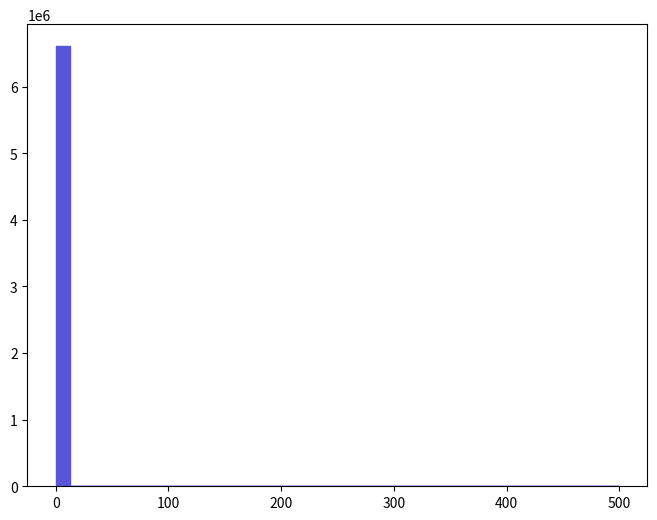

Generate this figure with matplotlib: (Note: this script raises an exception after producing the figure.)
def selection_1():

    # Library import
    import numpy
    import matplotlib
    import matplotlib.pyplot   as plt
    import matplotlib.gridspec as gridspec

    # Library version
    matplotlib_version = matplotlib.__version__
    numpy_version      = numpy.__version__

    # Histo binning
    xBinning = numpy.linspace(0.0,500.0,41,endpoint=True)

    # Creating data sequence: middle of each bin
    xData = numpy.array([6.25,18.75,31.25,43.75,56.25,68.75,81.25,93.75,106.25,118.75,131.25,143.75,156.25,168.75,181.25,193.75,206.25,218.75,231.25,243.75,256.25,268.75,281.25,293.75,306.25,318.75,331.25,343.75,356.25,368.75,381.25,393.75,406.25,418.75,431.25,443.75,456.25,468.75,481.25,493.75])

    # Creating weights for histo: y2_MET_0
    y2_MET_0_weights = numpy.array([6604890.0,0.0,0.0,0.0,0.0,0.0,0.0,0.0,0.0,0.0,0.0,0.0,0.0,0.0,0.0,0.0,0.0,0.0,0.0,0.0,0.0,0.0,0.0,0.0,0.0,0.0,0.0,0.0,0.0,0.0,0.0,0.0,0.0,0.0,0.0,0.0,0.0,0.0,0.0,0.0])

    # Creating a new Canvas
    fig   = plt.figure(figsize=(8,6),dpi=80)
    frame = gridspec.GridSpec(1,1)
    pad   = fig.add_subplot(frame[0])

    # Creating a new Stack
    pad.hist(x=xData, bins=xBinning, weights=y2_MET_0_weights,\
             label="$unweighted\_events$", histtype="stepfilled", rwidth=1.0,\
             color="#5954d8", edgecolor="#5954d8", linewidth=1, linestyle="solid",\
             bottom=None, cumulative=False, normed=False, align="mid", orientation="vertical")


    # Axis
    plt.rc('text',usetex=False)
    plt.xlabel(r"$\slash{E}_{T}$ $(GeV)$ ",\
               fontsize=16,color="black")
    plt.ylabel(r"$\mathrm{Events}$ $(\mathcal{L}_{\mathrm{int}} = 10\ \mathrm{fb}^{-1})$ ",\
               fontsize=16,color="black")

    # Boundary of y-axis
    ymax=(y2_MET_0_weights).max()*1.1
    #ymin=0 # linear scale
    ymin=min([x for x in (y2_MET_0_weights) if x])/100. # log scale
    plt.gca().set_ylim(ymin,ymax)

    # Log/Linear scale for X-axis
    plt.gca().set_xscale("linear")
    #plt.gca().set_xscale("log",nonposx="clip")

    # Log/Linear scale for Y-axis
    #plt.gca().set_yscale("linear")
    plt.gca().set_yscale("log",nonposy="clip")

    # Saving the image
    plt.savefig('../../HTML/MadAnalysis5job_0/selection_1.png')
    plt.savefig('../../PDF/MadAnalysis5job_0/selection_1.png')
    plt.savefig('../../DVI/MadAnalysis5job_0/selection_1.eps')

# Running!
if __name__ == '__main__':
    selection_1()
